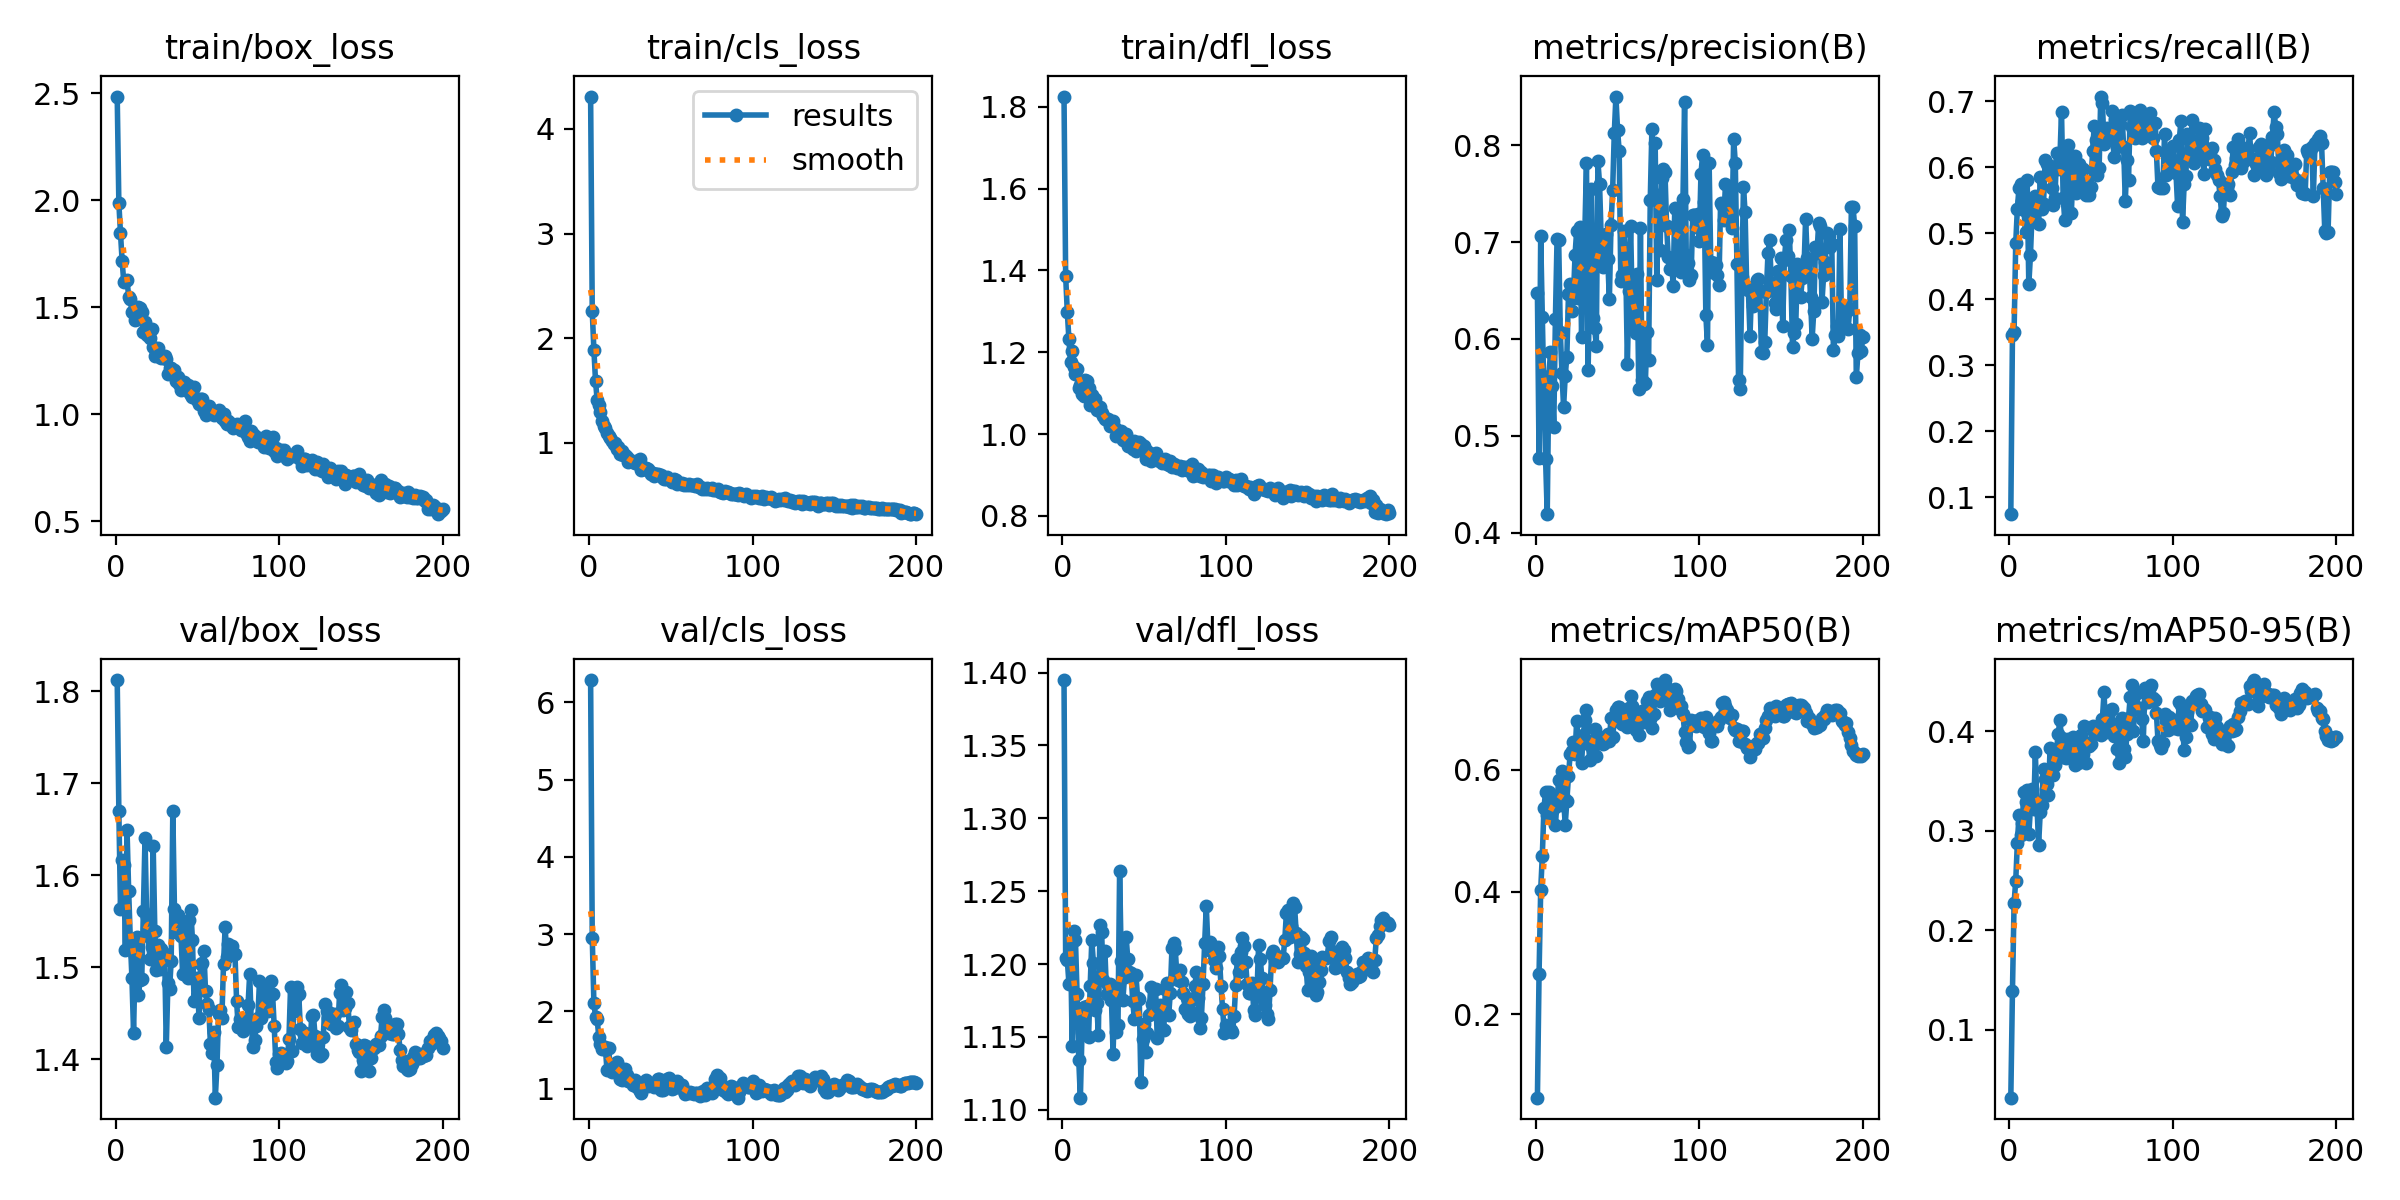

The file beside this chart, header and first rows:
epoch, time, train/box_loss, train/cls_loss, train/dfl_loss, metrics/precision(B), metrics/recall(B), metrics/mAP50(B), metrics/mAP50-95(B), val/box_loss, val/cls_loss, val/dfl_loss, lr/pg0, lr/pg1, lr/pg2
1, 94.55, 2.484, 4.309, 1.825, 0.6478, 0.07398, 0.06338, 0.03204, 1.812, 6.29, 1.395, 7.272e-05, 7.272e-05, 7.272e-05
2, 188.2, 1.986, 2.259, 1.386, 0.4774, 0.3449, 0.265, 0.1391, 1.67, 2.956, 1.204, 0.0001538, 0.0001538, 0.0001538
3, 279.5, 1.846, 1.89, 1.299, 0.7058, 0.3506, 0.4031, 0.2274, 1.564, 2.109, 1.203, 0.000234, 0.000234, 0.000234
4, 371.4, 1.717, 1.594, 1.231, 0.6226, 0.4843, 0.4595, 0.2497, 1.616, 1.931, 1.187, 0.0003134, 0.0003134, 0.0003134
5, 954.8, 1.619, 1.409, 1.177, 0.5405, 0.5369, 0.5377, 0.2873, 1.611, 1.904, 1.213, 0.000392, 0.000392, 0.000392
6, 1046, 1.623, 1.366, 1.202, 0.4759, 0.5685, 0.5636, 0.3155, 1.519, 1.664, 1.144, 0.0004698, 0.0004698, 0.0004698
7, 1138, 1.629, 1.296, 1.164, 0.4191, 0.5749, 0.5255, 0.2953, 1.65, 1.573, 1.222, 0.0005468, 0.0005468, 0.0005468
8, 1241, 1.549, 1.207, 1.146, 0.5622, 0.5482, 0.5636, 0.3081, 1.583, 1.51, 1.216, 0.000623, 0.000623, 0.000623
9, 1341, 1.539, 1.161, 1.159, 0.5865, 0.5349, 0.5442, 0.3391, 1.531, 1.51, 1.179, 0.0006984, 0.0006984, 0.0006984
10, 1428, 1.478, 1.142, 1.112, 0.5513, 0.5017, 0.5342, 0.3288, 1.488, 1.534, 1.134, 0.000773, 0.000773, 0.000773
11, 1513, 1.476, 1.097, 1.119, 0.5093, 0.5797, 0.5375, 0.3414, 1.429, 1.242, 1.108, 0.0008467, 0.0008467, 0.0008467
12, 1600, 1.438, 1.069, 1.097, 0.6204, 0.422, 0.5086, 0.2965, 1.512, 1.526, 1.153, 0.0008595, 0.0008595, 0.0008595
13, 1686, 1.447, 1.045, 1.094, 0.7028, 0.4661, 0.5487, 0.3226, 1.534, 1.269, 1.171, 0.000855, 0.000855, 0.000855
14, 1773, 1.5, 1.018, 1.131, 0.7017, 0.5302, 0.5823, 0.3422, 1.47, 1.216, 1.168, 0.0008505, 0.0008505, 0.0008505
15, 1859, 1.495, 0.9895, 1.129, 0.6068, 0.541, 0.5429, 0.3216, 1.486, 1.313, 1.171, 0.000846, 0.000846, 0.000846
16, 1946, 1.479, 0.9989, 1.112, 0.5651, 0.5565, 0.5985, 0.3791, 1.488, 1.286, 1.15, 0.0008415, 0.0008415, 0.0008415
17, 2033, 1.383, 0.9446, 1.071, 0.5295, 0.5552, 0.5535, 0.325, 1.561, 1.349, 1.185, 0.000837, 0.000837, 0.000837
18, 2119, 1.429, 0.9589, 1.095, 0.5618, 0.5139, 0.5093, 0.2859, 1.641, 1.292, 1.216, 0.0008325, 0.0008325, 0.0008325
19, 2205, 1.368, 0.8944, 1.07, 0.5819, 0.5854, 0.5494, 0.3188, 1.555, 1.121, 1.201, 0.000828, 0.000828, 0.000828
20, 2292, 1.389, 0.9246, 1.085, 0.6466, 0.5363, 0.5894, 0.3257, 1.534, 1.117, 1.169, 0.0008235, 0.0008235, 0.0008235
21, 2378, 1.358, 0.8863, 1.058, 0.657, 0.5441, 0.6254, 0.3623, 1.51, 1.214, 1.174, 0.000819, 0.000819, 0.000819
22, 2465, 1.397, 0.8819, 1.065, 0.6284, 0.6103, 0.6312, 0.3522, 1.522, 1.259, 1.151, 0.0008145, 0.0008145, 0.0008145
23, 2552, 1.314, 0.8624, 1.065, 0.6424, 0.6039, 0.6454, 0.347, 1.631, 1.178, 1.227, 0.00081, 0.00081, 0.00081
24, 2638, 1.273, 0.8217, 1.051, 0.6865, 0.5891, 0.6248, 0.336, 1.54, 1.096, 1.222, 0.0008055, 0.0008055, 0.0008055
25, 2725, 1.279, 0.8367, 1.045, 0.7118, 0.6008, 0.6793, 0.3827, 1.497, 1.093, 1.189, 0.000801, 0.000801, 0.000801
26, 2812, 1.311, 0.8295, 1.037, 0.6421, 0.5688, 0.64, 0.3617, 1.524, 1.092, 1.209, 0.0007965, 0.0007965, 0.0007965
27, 2898, 1.268, 0.8167, 1.035, 0.716, 0.543, 0.6395, 0.3557, 1.498, 1.046, 1.18, 0.000792, 0.000792, 0.000792
28, 2985, 1.261, 0.8093, 1.037, 0.6023, 0.5535, 0.6103, 0.366, 1.52, 1.117, 1.186, 0.0007875, 0.0007875, 0.0007875
29, 3072, 1.268, 0.8253, 1.019, 0.6753, 0.6217, 0.6559, 0.3823, 1.51, 1.027, 1.186, 0.000783, 0.000783, 0.000783
30, 3158, 1.274, 0.8001, 1.024, 0.7101, 0.5965, 0.6808, 0.3974, 1.514, 1.004, 1.175, 0.0007785, 0.0007785, 0.0007785
31, 3245, 1.259, 0.8475, 1.032, 0.7814, 0.6116, 0.6973, 0.411, 1.413, 0.9698, 1.139, 0.000774, 0.000774, 0.000774
32, 3332, 1.186, 0.7395, 1.014, 0.5676, 0.6841, 0.6472, 0.3934, 1.483, 0.9452, 1.18, 0.0007695, 0.0007695, 0.0007695
33, 3418, 1.215, 0.7543, 0.995, 0.6616, 0.5538, 0.6165, 0.3736, 1.476, 1.029, 1.153, 0.000765, 0.000765, 0.000765
34, 3506, 1.218, 0.7571, 0.9991, 0.7546, 0.519, 0.639, 0.3825, 1.507, 1.042, 1.158, 0.0007605, 0.0007605, 0.0007605
35, 3592, 1.198, 0.7594, 1, 0.6217, 0.5563, 0.6464, 0.373, 1.67, 1.11, 1.264, 0.000756, 0.000756, 0.000756
36, 3679, 1.208, 0.7474, 1.007, 0.6111, 0.6332, 0.6657, 0.3924, 1.564, 1.029, 1.202, 0.0007515, 0.0007515, 0.0007515
37, 3765, 1.155, 0.728, 0.9843, 0.5931, 0.6141, 0.6227, 0.3754, 1.539, 1.051, 1.176, 0.000747, 0.000747, 0.000747
38, 3852, 1.174, 0.7059, 0.9957, 0.7833, 0.5304, 0.6492, 0.3831, 1.556, 1.06, 1.191, 0.0007425, 0.0007425, 0.0007425
39, 3938, 1.141, 0.7131, 1, 0.7603, 0.5907, 0.6541, 0.3937, 1.545, 1.052, 1.219, 0.000738, 0.000738, 0.000738
40, 4025, 1.115, 0.684, 0.9718, 0.7037, 0.617, 0.6457, 0.366, 1.534, 1.02, 1.203, 0.0007335, 0.0007335, 0.0007335
41, 4111, 1.127, 0.701, 0.9778, 0.6741, 0.5599, 0.6412, 0.384, 1.493, 1.086, 1.195, 0.000729, 0.000729, 0.000729
42, 4198, 1.149, 0.7039, 0.9803, 0.6828, 0.5705, 0.6436, 0.3678, 1.538, 1.127, 1.194, 0.0007245, 0.0007245, 0.0007245
43, 4285, 1.113, 0.6935, 0.9646, 0.708, 0.6051, 0.649, 0.3837, 1.527, 1.119, 1.175, 0.00072, 0.00072, 0.00072
44, 4372, 1.137, 0.6901, 0.9842, 0.6828, 0.5913, 0.6587, 0.3963, 1.488, 0.9863, 1.163, 0.0007155, 0.0007155, 0.0007155
45, 4459, 1.104, 0.6699, 0.9575, 0.641, 0.597, 0.6468, 0.3768, 1.552, 0.9873, 1.192, 0.000711, 0.000711, 0.000711
46, 4545, 1.092, 0.6601, 0.9652, 0.7173, 0.579, 0.6838, 0.4052, 1.562, 1.01, 1.177, 0.0007065, 0.0007065, 0.0007065
47, 4632, 1.082, 0.6543, 0.9808, 0.7533, 0.5582, 0.6538, 0.3677, 1.53, 1.075, 1.176, 0.000702, 0.000702, 0.000702
48, 4719, 1.125, 0.673, 0.9751, 0.8123, 0.5608, 0.6789, 0.3885, 1.463, 1.13, 1.119, 0.0006975, 0.0006975, 0.0006975
49, 4806, 1.077, 0.6557, 0.9687, 0.8503, 0.5575, 0.6974, 0.385, 1.485, 1.137, 1.149, 0.000693, 0.000693, 0.000693
50, 4892, 1.065, 0.6435, 0.9712, 0.8158, 0.5699, 0.7029, 0.3875, 1.489, 1.025, 1.159, 0.0006885, 0.0006885, 0.0006885
51, 4979, 1.049, 0.6307, 0.9394, 0.7943, 0.6249, 0.702, 0.4055, 1.445, 0.9903, 1.14, 0.000684, 0.000684, 0.000684
52, 5065, 1.07, 0.6519, 0.9574, 0.6601, 0.6616, 0.6772, 0.3992, 1.504, 1.001, 1.153, 0.0006795, 0.0006795, 0.0006795
53, 5152, 1.072, 0.6499, 0.9525, 0.6663, 0.6402, 0.6742, 0.3998, 1.505, 1.059, 1.165, 0.000675, 0.000675, 0.000675
54, 5239, 1.017, 0.6122, 0.9343, 0.711, 0.588, 0.6841, 0.3977, 1.518, 1.101, 1.184, 0.0006705, 0.0006705, 0.0006705
55, 5326, 0.9964, 0.6158, 0.9374, 0.6778, 0.5978, 0.6726, 0.4043, 1.474, 1.064, 1.173, 0.000666, 0.000666, 0.000666
56, 5413, 1.034, 0.6117, 0.9513, 0.5743, 0.7068, 0.6699, 0.3965, 1.461, 1.02, 1.173, 0.0006615, 0.0006615, 0.0006615
57, 5499, 1.041, 0.6222, 0.953, 0.6494, 0.6971, 0.701, 0.4117, 1.455, 1.042, 1.183, 0.000657, 0.000657, 0.000657
58, 5588, 1.023, 0.6029, 0.9359, 0.7163, 0.6346, 0.72, 0.4393, 1.417, 0.9704, 1.149, 0.0006525, 0.0006525, 0.0006525
59, 5679, 1.013, 0.6054, 0.9377, 0.6313, 0.652, 0.7041, 0.3991, 1.408, 0.9336, 1.165, 0.000648, 0.000648, 0.000648
60, 5770, 0.997, 0.6026, 0.9329, 0.6104, 0.6595, 0.6882, 0.4202, 1.43, 0.9601, 1.172, 0.0006435, 0.0006435, 0.0006435
... 140 more rows
